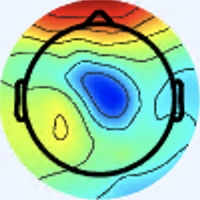

Values plotted in this chart, from the file beside it:
[238 245 255], [238 245 255], [238 245 255], [238 245 255], [238 245 255], [238 245 255], [238 245 255], [238 245 255], [238 245 255], [238 245 255], [238 245 255], [238 245 255], [238 245 255], [238 245 255], [238 245 255], [238 245 255], [238 245 255], [238 245 255], [238 245 255], [238 245 255], [238 245 255], [238 245 255], [238 245 255], [238 245 255]
[238 245 255], [238 245 255], [238 245 255], [238 245 255], [238 245 255], [238 245 255], [238 245 255], [238 245 255], [238 245 255], [238 245 255], [238 245 255], [238 245 255], [238 245 255], [238 245 255], [238 245 255], [238 245 255], [238 245 255], [238 245 255], [238 245 255], [238 245 255], [238 245 255], [238 245 255], [238 245 255], [238 245 255]
[238 245 255], [238 245 255], [238 245 255], [238 245 255], [238 245 255], [238 245 255], [238 245 255], [238 245 255], [238 245 255], [238 245 255], [238 245 255], [238 245 255], [238 245 255], [238 245 255], [238 245 255], [238 245 255], [238 245 255], [238 245 255], [238 245 255], [238 245 255], [238 245 255], [238 245 255], [238 245 255], [238 245 255]
[238 245 255], [238 245 255], [238 245 255], [238 245 255], [238 245 255], [238 245 255], [238 245 255], [238 245 255], [238 245 255], [238 245 255], [238 245 255], [238 245 255], [238 245 255], [238 245 255], [238 245 255], [238 245 255], [238 245 255], [238 245 255], [238 245 255], [238 245 255], [238 245 255], [238 245 255], [238 245 255], [238 245 255]
[238 245 255], [238 245 255], [238 245 255], [238 245 255], [238 245 255], [238 245 255], [238 245 255], [238 245 255], [238 245 255], [238 245 255], [238 245 255], [238 245 255], [238 245 255], [238 245 255], [238 245 255], [238 245 255], [238 245 255], [238 245 255], [238 245 255], [238 245 255], [238 245 255], [238 245 255], [238 245 255], [238 245 255]
[238 245 255], [238 245 255], [238 245 255], [238 245 255], [238 245 255], [238 245 255], [238 245 255], [238 245 255], [238 245 255], [238 245 255], [238 245 255], [238 245 255], [238 245 255], [238 245 255], [238 245 255], [238 245 255], [238 245 255], [238 245 255], [238 245 255], [238 245 255], [238 245 255], [238 245 255], [238 245 255], [238 245 255]
[238 245 255], [238 245 255], [238 245 255], [238 245 255], [238 245 255], [238 245 255], [238 245 255], [238 245 255], [238 245 255], [238 245 255], [238 245 255], [238 245 255], [238 245 255], [238 245 255], [238 245 255], [238 245 255], [238 245 255], [238 245 255], [238 245 255], [238 245 255], [238 245 255], [238 245 255], [238 245 255], [238 245 255]
[238 245 255], [238 245 255], [238 245 255], [238 245 255], [238 245 255], [238 245 255], [238 245 255], [238 245 255], [238 245 255], [238 245 255], [238 245 255], [238 245 255], [238 245 255], [238 245 255], [238 245 255], [238 245 255], [238 245 255], [238 245 255], [238 245 255], [238 245 255], [238 245 255], [238 245 255], [238 245 255], [238 245 255]
[238 245 255], [238 245 255], [238 245 255], [238 245 255], [238 245 255], [238 245 255], [238 245 255], [238 245 255], [238 245 255], [238 245 255], [238 245 255], [238 245 255], [238 245 255], [238 245 255], [238 245 255], [238 245 255], [238 245 255], [238 245 255], [238 245 255], [238 245 255], [238 245 255], [238 245 255], [238 245 255], [238 245 255]
[238 245 255], [238 245 255], [238 245 255], [238 245 255], [238 245 255], [238 245 255], [238 245 255], [238 245 255], [238 245 255], [238 245 255], [238 245 255], [238 245 255], [238 245 255], [238 245 255], [238 245 255], [238 245 255], [238 245 255], [238 245 255], [238 245 255], [238 245 255], [238 245 255], [238 245 255], [238 245 255], [238 245 255]
[238 245 255], [238 245 255], [238 245 255], [238 245 255], [238 245 255], [238 245 255], [238 245 255], [238 245 255], [238 245 255], [238 245 255], [238 245 255], [238 245 255], [238 245 255], [238 245 255], [238 245 255], [238 245 255], [238 245 255], [238 245 255], [238 245 255], [238 245 255], [238 245 255], [238 245 255], [238 245 255], [238 245 255]
[238 245 255], [238 245 255], [238 245 255], [238 245 255], [238 245 255], [238 245 255], [238 245 255], [238 245 255], [238 245 255], [238 245 255], [238 245 255], [238 245 255], [238 245 255], [238 245 255], [238 245 255], [238 245 255], [238 245 255], [238 245 255], [238 245 255], [238 245 255], [238 245 255], [238 245 255], [238 245 255], [238 245 255]
[238 245 255], [238 245 255], [238 245 255], [238 245 255], [238 245 255], [238 245 255], [238 245 255], [238 245 255], [238 245 255], [238 245 255], [238 245 255], [238 245 255], [238 245 255], [238 245 255], [238 245 255], [238 245 255], [238 245 255], [238 245 255], [238 245 255], [238 245 255], [238 245 255], [238 245 255], [238 245 255], [238 245 255]
[238 245 255], [238 245 255], [238 245 255], [238 245 255], [238 245 255], [238 245 255], [238 245 255], [238 245 255], [238 245 255], [238 245 255], [238 245 255], [238 245 255], [238 245 255], [238 245 255], [238 245 255], [238 245 255], [238 245 255], [238 245 255], [238 245 255], [238 245 255], [238 245 255], [238 245 255], [238 245 255], [238 245 255]
[238 245 255], [238 245 255], [238 245 255], [238 245 255], [238 245 255], [238 245 255], [238 245 255], [238 245 255], [238 245 255], [238 245 255], [238 245 255], [238 245 255], [238 245 255], [238 245 255], [238 245 255], [238 245 255], [238 245 255], [238 245 255], [238 245 255], [238 245 255], [238 245 255], [238 245 255], [238 245 255], [238 245 255]
[238 245 255], [238 245 255], [238 245 255], [238 245 255], [238 245 255], [238 245 255], [238 245 255], [238 245 255], [238 245 255], [238 245 255], [238 245 255], [238 245 255], [238 245 255], [238 245 255], [238 245 255], [238 245 255], [238 245 255], [238 245 255], [238 245 255], [238 245 255], [240 244 255], [238 245 255], [238 245 255], [238 245 255]
[238 245 255], [238 245 255], [238 245 255], [238 245 255], [238 245 255], [238 245 255], [238 245 255], [238 245 255], [238 245 255], [238 245 255], [238 245 255], [238 245 255], [238 245 255], [238 245 255], [238 245 255], [238 245 255], [237 246 253], [238 245 253], [240 244 255], [240 244 255], [241 243 255], [240 244 255], [238 244 255], [237 245 255]
[238 245 255], [238 245 255], [238 245 255], [238 245 255], [238 245 255], [238 245 255], [238 245 255], [238 245 255], [238 245 255], [238 245 255], [238 245 255], [238 245 255], [238 245 255], [238 245 255], [238 245 255], [238 245 255], [237 246 253], [238 245 253], [240 244 255], [240 244 255], [240 244 255], [240 244 255], [238 245 255], [237 245 255]
[238 245 255], [238 245 255], [238 245 255], [238 245 255], [238 245 255], [238 245 255], [238 245 255], [238 245 255], [238 245 255], [238 245 255], [238 245 255], [238 245 255], [238 245 255], [238 245 255], [238 245 255], [238 245 255], [237 246 255], [237 246 255], [238 245 255], [238 245 255], [238 244 255], [238 245 255], [238 245 251], [238 245 251]
[238 245 255], [238 245 255], [238 245 255], [238 245 255], [238 245 255], [238 245 255], [238 245 255], [238 245 255], [238 245 255], [238 245 255], [238 245 255], [238 245 255], [238 245 255], [238 245 255], [238 245 255], [238 245 255], [237 246 255], [237 245 255], [237 245 255], [237 246 255], [238 245 255], [238 245 253], [238 246 249], [238 246 249]
[238 245 255], [238 245 255], [238 245 255], [238 245 255], [238 245 255], [238 245 255], [238 245 255], [238 245 255], [238 245 255], [238 245 255], [238 245 255], [238 245 255], [238 245 255], [238 245 255], [238 245 255], [238 245 255], [237 246 255], [237 246 255], [237 245 255], [237 245 255], [237 246 253], [237 247 249], [238 246 249], [238 245 251]
[238 245 255], [238 245 255], [238 245 255], [238 245 255], [238 245 255], [238 245 255], [238 245 255], [238 245 255], [238 245 255], [238 245 255], [238 245 255], [238 245 255], [238 245 255], [238 245 255], [238 245 255], [238 245 255], [238 245 253], [238 245 255], [238 244 255], [237 245 255], [237 246 253], [237 246 251], [238 245 251], [238 245 253]
[238 245 255], [238 245 255], [238 245 255], [238 245 255], [238 245 255], [238 245 255], [238 245 255], [238 245 255], [238 245 255], [238 245 255], [238 245 255], [238 245 255], [238 245 255], [238 245 255], [238 245 255], [238 245 255], [240 244 255], [240 244 255], [240 244 253], [238 245 255], [238 245 255], [238 245 255], [238 245 255], [238 245 255]
[238 245 255], [238 245 255], [238 245 255], [238 245 255], [238 245 255], [238 245 255], [238 245 255], [238 245 255], [238 245 255], [238 245 255], [238 245 255], [238 245 255], [238 245 255], [238 245 255], [238 245 255], [240 244 255], [241 243 255], [241 243 255], [240 244 253], [238 245 255], [238 244 255], [238 244 255], [238 244 255], [238 245 255]
[238 245 255], [238 245 255], [238 245 255], [238 245 255], [238 245 255], [238 245 255], [238 245 255], [238 245 255], [238 245 255], [238 245 255], [238 245 255], [238 245 255], [238 245 255], [238 245 255], [238 245 255], [240 244 255], [241 244 253], [241 243 255], [240 244 255], [238 244 255], [238 244 255], [237 244 255], [238 245 255], [238 245 253]
[238 245 255], [238 245 255], [238 245 255], [238 245 255], [238 245 255], [238 245 255], [238 245 255], [238 245 255], [238 245 255], [238 245 255], [238 245 255], [238 245 255], [238 245 255], [238 245 255], [238 245 255], [240 244 255], [241 243 255], [241 243 255], [238 244 255], [237 245 255], [237 244 255], [237 245 255], [238 244 255], [238 245 253]
[238 245 255], [238 245 255], [238 245 255], [238 245 255], [238 245 255], [238 245 255], [238 245 255], [238 245 255], [238 245 255], [238 245 255], [238 245 255], [238 245 255], [238 245 255], [238 245 255], [238 245 255], [240 244 255], [241 243 255], [240 244 255], [237 246 253], [236 247 253], [236 246 255], [236 246 255], [237 245 255], [238 244 255]
[238 245 255], [238 245 255], [238 245 255], [238 245 255], [238 245 255], [238 245 255], [238 245 255], [238 245 255], [238 245 255], [238 245 255], [238 245 255], [238 245 255], [238 245 255], [238 245 255], [238 245 255], [238 245 255], [240 244 255], [238 245 255], [236 247 253], [234 248 251], [236 247 253], [236 246 255], [237 245 255], [238 244 255]
[238 245 255], [238 245 255], [238 245 255], [238 245 255], [238 245 255], [238 245 255], [238 245 255], [238 245 255], [238 245 255], [238 245 255], [238 245 255], [238 245 255], [238 245 255], [238 245 255], [238 245 255], [238 245 255], [238 245 255], [237 246 255], [237 246 253], [236 247 253], [237 246 253], [237 246 251], [237 246 253], [238 245 253]
[238 245 255], [238 245 255], [238 245 255], [238 245 255], [238 245 255], [238 245 255], [238 245 255], [238 245 255], [238 245 255], [238 245 255], [238 245 255], [238 245 255], [238 245 255], [238 245 255], [238 245 255], [238 245 255], [237 246 255], [237 246 255], [238 245 255], [238 245 253], [238 245 253], [238 245 251], [237 246 253], [238 245 251]
[238 245 255], [238 245 255], [238 245 255], [238 245 255], [238 245 255], [238 245 255], [238 245 255], [238 245 255], [238 245 255], [238 245 255], [238 245 255], [238 245 255], [238 245 255], [238 245 255], [238 245 255], [237 246 255], [236 246 255], [237 245 255], [240 244 253], [241 244 253], [241 244 253], [240 244 255], [237 245 255], [238 245 251]
[238 245 255], [238 245 255], [238 245 255], [238 245 255], [238 245 255], [238 245 255], [238 244 255], [238 245 255], [238 245 255], [238 245 255], [238 245 255], [238 245 255], [238 245 255], [238 244 255], [238 244 255], [238 244 255], [236 246 255], [237 245 255], [240 244 253], [241 244 251], [241 244 251], [241 244 251], [240 244 253], [243 245 240]
[237 246 255], [237 246 255], [237 246 253], [238 245 253], [238 244 255], [240 244 255], [240 243 255], [240 244 255], [238 245 253], [238 245 253], [238 245 253], [238 245 255], [240 244 255], [240 243 255], [240 243 255], [240 243 255], [237 244 255], [238 246 255], [237 246 253], [240 249 254], [237 245 248], [243 249 249], [247 248 243], [250 247 214]
[237 246 255], [237 246 253], [237 246 253], [238 245 253], [238 244 255], [240 243 255], [240 243 255], [238 244 255], [238 245 253], [238 245 251], [238 245 253], [238 245 255], [240 244 255], [240 243 255], [240 243 255], [240 243 255], [238 244 255], [236 244 255], [235 244 251], [238 245 251], [236 244 247], [243 246 239], [239 239 213], [239 235 174]
[238 245 253], [238 245 253], [238 245 253], [238 245 255], [238 244 255], [238 244 255], [238 244 255], [238 245 255], [238 245 253], [237 246 253], [237 246 255], [237 246 255], [238 245 255], [238 245 255], [238 245 255], [238 245 255], [240 244 255], [241 245 255], [242 246 255], [241 244 251], [236 235 241], [227 225 212], [207 206 152], [202 198 107]
[238 245 253], [238 245 253], [238 245 255], [238 244 255], [238 244 255], [238 244 255], [238 245 255], [238 245 253], [237 246 253], [237 246 253], [237 246 255], [237 246 255], [238 245 255], [238 245 253], [238 245 251], [238 245 251], [238 245 255], [240 244 255], [243 246 255], [243 244 246], [236 236 224], [219 219 181], [182 182 108], [165 166  62]
[240 244 253], [240 244 255], [240 244 255], [240 244 255], [238 244 255], [238 245 255], [237 246 253], [237 246 253], [237 246 253], [237 246 255], [237 245 255], [237 246 255], [237 246 255], [237 246 253], [237 247 249], [237 246 251], [236 246 255], [236 244 255], [241 245 254], [241 247 233], [241 250 197], [223 231 154], [166 172  84], [126 130  35]
[240 244 253], [240 244 255], [240 244 255], [240 244 255], [238 245 255], [238 245 253], [237 246 253], [237 246 253], [237 246 255], [237 246 255], [237 245 255], [237 246 255], [237 246 255], [237 246 253], [237 246 251], [237 246 251], [237 246 255], [239 248 253], [241 248 241], [241 248 214], [240 254 169], [227 240 132], [172 184  74], [126 135  30]
[240 244 253], [240 244 255], [238 244 255], [238 244 255], [238 245 253], [238 245 253], [237 246 253], [237 246 253], [237 246 255], [237 245 255], [238 245 255], [238 245 255], [238 245 255], [238 245 255], [238 245 253], [238 245 253], [240 245 251], [241 248 241], [239 246 215], [235 245 182], [231 247 138], [231 249 115], [210 226  91], [189 202  70]
[240 244 253], [240 244 255], [238 244 255], [238 244 255], [238 245 253], [238 245 251], [237 246 253], [237 246 255], [237 245 255], [238 244 255], [238 245 255], [238 245 255], [238 244 255], [238 244 255], [238 244 255], [240 244 253], [243 247 250], [241 246 226], [235 246 188], [234 249 156], [226 247 118], [226 249  99], [229 250  97], [230 249  97]
[240 244 255], [240 244 255], [238 244 255], [238 245 255], [237 246 251], [237 246 251], [238 245 255], [238 244 255], [238 244 255], [240 244 255], [240 244 253], [241 245 254], [241 244 255], [240 243 255], [239 242 255], [239 243 252], [242 244 243], [238 245 211], [229 245 157], [220 244 120], [222 250 103], [224 252  92], [223 251  88], [225 251  89]
[240 244 255], [238 245 255], [238 244 255], [238 245 255], [237 246 251], [237 246 251], [238 245 255], [238 244 255], [240 243 255], [240 244 255], [241 244 253], [241 244 253], [240 244 255], [240 243 255], [239 245 255], [239 248 245], [234 244 219], [229 245 182], [220 247 134], [215 248 105], [214 251  96], [215 253  92], [215 253  90], [217 254  89]
[238 245 255], [238 245 255], [238 245 255], [237 246 253], [237 246 251], [237 246 251], [238 244 255], [238 244 255], [240 243 255], [241 243 255], [241 244 251], [240 243 250], [239 243 254], [238 245 255], [238 248 249], [238 254 228], [221 247 176], [212 248 140], [207 249 113], [205 251 100], [203 252  98], [202 253  96], [203 254  99], [205 255  98]
[238 245 255], [238 245 255], [237 246 255], [237 246 253], [237 246 251], [237 246 253], [238 244 255], [238 244 255], [241 243 255], [241 243 255], [240 243 250], [240 245 251], [239 246 254], [238 248 249], [233 250 234], [227 253 205], [208 248 151], [199 249 118], [196 250 104], [197 253 100], [196 252  99], [194 253 101], [195 254 102], [198 254 103]
[238 244 255], [238 244 255], [237 245 255], [237 246 255], [237 246 253], [237 246 253], [238 244 255], [238 244 255], [241 243 255], [241 244 253], [239 244 250], [239 246 252], [239 249 251], [234 250 239], [224 249 210], [213 249 179], [200 248 138], [192 248 115], [190 249 107], [193 253 106], [192 252 105], [191 251 103], [193 253 105], [193 253 106]
[238 244 255], [238 244 255], [238 244 255], [237 246 255], [237 246 253], [237 246 253], [238 244 255], [238 244 255], [240 244 255], [240 244 253], [240 244 253], [238 247 252], [235 249 249], [228 250 227], [216 247 188], [201 244 154], [193 248 129], [187 249 114], [187 250 109], [190 252 109], [190 251 111], [189 251 108], [189 251 108], [190 252 109]
[240 244 255], [238 244 255], [238 244 255], [238 244 255], [237 246 255], [237 246 255], [238 244 255], [238 244 255], [240 244 253], [241 245 254], [239 246 254], [236 247 251], [229 248 242], [221 248 215], [207 245 168], [193 242 133], [186 248 121], [185 251 115], [186 250 110], [187 250 110], [189 250 113], [191 248 115], [190 248 110], [189 250 111]
[240 244 255], [238 244 255], [238 244 255], [238 244 255], [237 246 255], [237 246 255], [238 244 255], [238 244 255], [239 243 254], [241 245 254], [241 245 254], [234 246 244], [223 248 227], [211 250 197], [197 248 153], [184 245 124], [180 249 120], [181 253 119], [181 251 116], [182 250 115], [184 251 120], [185 250 120], [183 249 117], [184 250 118]
[238 244 255], [237 246 255], [237 246 255], [237 246 255], [237 245 255], [237 245 255], [238 244 255], [240 243 255], [241 243 255], [240 242 254], [246 246 255], [235 248 238], [210 248 199], [193 248 165], [180 249 140], [173 249 123], [172 251 123], [172 251 123], [172 249 121], [173 250 122], [172 252 127], [170 252 126], [171 250 123], [174 250 124]
[236 246 255], [237 246 255], [238 245 253], [240 244 255], [238 244 255], [238 244 255], [237 245 255], [238 245 255], [240 244 255], [240 244 255], [242 247 250], [229 248 226], [199 248 182], [179 247 148], [169 248 131], [170 252 128], [170 252 126], [170 252 128], [173 251 131], [171 250 131], [166 251 130], [164 252 132], [167 250 132], [170 251 133]
[234 247 255], [237 246 255], [241 243 255], [244 242 255], [243 242 255], [238 244 255], [234 248 251], [234 248 249], [237 246 253], [237 248 250], [232 250 238], [215 250 210], [190 248 171], [173 245 143], [169 247 135], [172 253 135], [170 251 131], [169 250 130], [173 250 134], [171 248 134], [169 249 138], [169 251 140], [168 248 137], [169 247 137]
[234 247 255], [237 246 255], [243 242 255], [244 242 255], [243 242 255], [238 245 255], [234 248 251], [233 249 249], [238 247 252], [233 248 243], [218 248 220], [200 249 193], [182 248 161], [170 245 144], [168 240 140], [163 235 136], [163 233 135], [161 228 133], [165 228 137], [162 225 136], [160 224 137], [161 227 139], [160 226 138], [164 230 140]
[238 244 255], [238 245 255], [241 244 253], [241 244 253], [240 244 253], [237 246 253], [236 247 253], [236 247 253], [239 246 254], [234 251 241], [210 253 207], [191 253 178], [175 249 154], [160 234 137], [144 207 126], [124 179 111], [109 157  99], [ 94 137  84], [ 81 119  68], [ 72 110  61], [ 77 117  67], [ 88 128  78], [ 94 134  82], [ 99 144  87]
[238 244 255], [238 245 255], [240 244 253], [240 245 251], [240 244 253], [238 245 255], [237 246 253], [237 246 253], [237 245 248], [230 251 236], [194 238 189], [165 222 151], [154 217 136], [140 201 123], [118 173 108], [ 97 146  91], [ 80 126  79], [ 67 110  65], [44 85 43], [34 72 31], [41 82 40], [54 95 53], [ 63 106  61], [ 69 115  66]
[234 247 255], [237 246 255], [240 244 253], [243 243 253], [243 242 255], [241 243 255], [238 245 253], [236 248 248], [240 255 250], [216 239 221], [139 173 138], [ 80 119  74], [ 73 109  63], [ 77 117  67], [ 84 131  79], [ 91 146  88], [113 178 112], [124 194 122], [118 188 118], [109 178 111], [111 180 113], [113 182 117], [118 189 123], [121 196 127]
[234 247 255], [236 246 255], [240 244 253], [241 243 255], [243 242 255], [241 243 255], [238 245 253], [234 249 244], [226 254 232], [202 237 204], [114 155 113], [45 87 41], [44 81 38], [55 97 51], [ 76 131  74], [103 173 103], [137 218 139], [160 248 162], [158 247 163], [153 242 160], [158 247 167], [158 247 167], [157 248 169], [153 246 165]
[238 244 255], [239 246 255], [236 243 251], [238 245 255], [238 244 255], [238 244 255], [240 247 255], [231 251 240], [211 254 211], [183 242 178], [142 208 136], [114 182 107], [116 179 109], [119 186 115], [121 202 123], [132 221 137], [149 243 157], [149 247 160], [150 250 164], [150 250 164], [149 248 165], [148 250 167], [148 250 166], [146 250 165]
[238 244 255], [240 247 255], [238 245 255], [237 246 255], [237 245 255], [237 245 255], [238 247 252], [226 251 232], [189 244 187], [171 245 166], [163 246 158], [162 246 158], [162 244 160], [161 246 161], [154 249 159], [148 249 157], [145 248 157], [146 250 161], [146 252 164], [145 251 163], [145 250 166], [146 251 167], [143 251 166], [142 250 164]
[236 245 254], [238 247 255], [238 245 255], [238 245 255], [238 246 255], [236 247 253], [230 246 243], [214 248 223], [182 247 183], [160 244 159], [156 246 158], [155 250 160], [153 246 157], [153 247 159], [156 252 163], [148 248 158], [146 251 159], [143 252 161], [143 252 163], [143 252 163], [143 251 166], [143 251 166], [142 250 165], [141 249 164]
[235 246 252], [237 246 253], [240 244 255], [240 244 255], [238 247 255], [234 248 249], [220 246 233], [199 245 208], [172 245 174], [155 248 159], [149 248 155], [148 252 157], [149 253 158], [147 250 158], [147 250 161], [146 250 163], [144 253 164], [142 252 163], [141 251 164], [141 251 165], [142 251 168], [142 251 170], [141 250 169], [140 249 170]
[236 247 251], [237 246 251], [240 244 253], [239 243 254], [239 248 255], [230 250 248], [207 247 220], [182 245 192], [160 247 166], [150 251 155], [143 249 151], [141 251 152], [143 253 154], [141 251 156], [140 248 162], [143 251 166], [140 252 166], [138 252 165], [138 252 167], [139 251 169], [140 251 172], [139 252 174], [136 251 174], [136 251 176]
... 139 more rows
